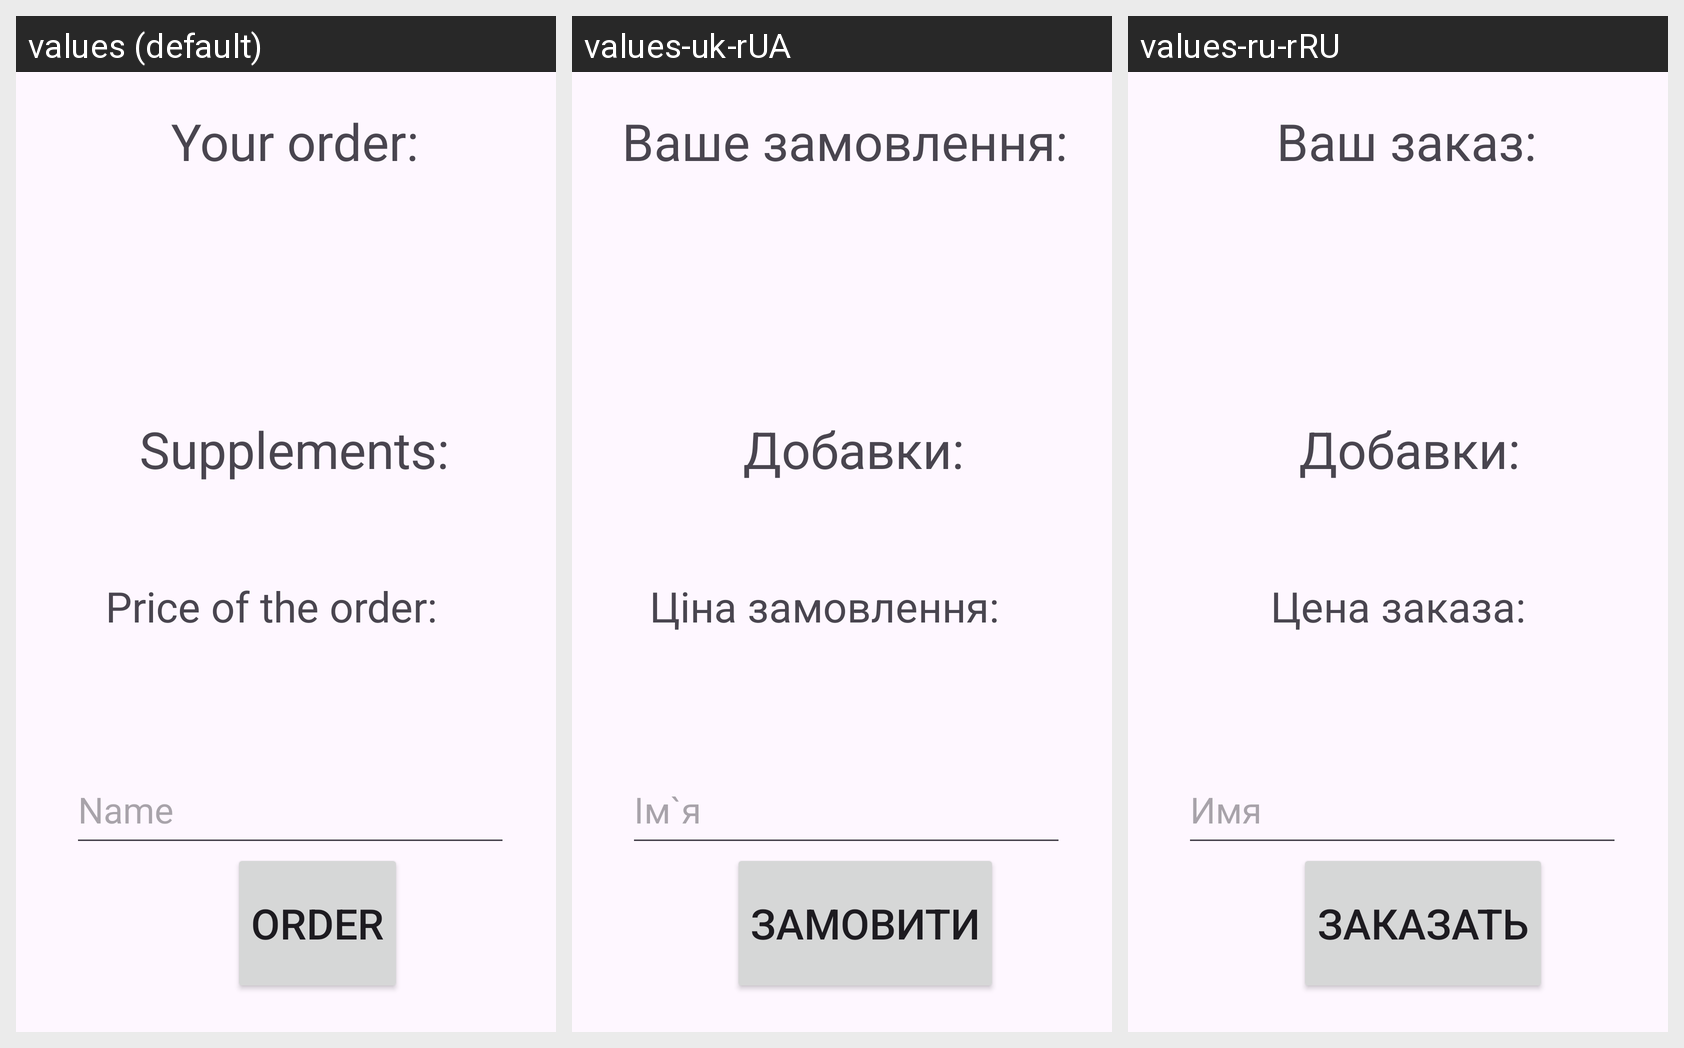

Translations of the strings shown on this Android screen, per locale in the grid:
Android screen res/layout/activity_your_order.xml rendered under 3 locales, left to right: values (default), values-uk-rUA, values-ru-rRU. Device: Nexus 5 (rendered at 1080×1920; each locale shown at half size, 540×960, under a caption strip naming it); theme Theme.OrderPizza.
Strings drawn on this screen, with the default value and each locale's value (text and hints the layout hard-codes appear in the picture but are not listed):

your_order
  values: Your order:
  values-uk-rUA: Ваше замовлення:
  values-ru-rRU: Ваш заказ:

supplements
  values: Supplements:
  values-uk-rUA: Добавки:
  values-ru-rRU: Добавки:

total_price
  values: Price of the order:
  values-uk-rUA: Ціна замовлення:
  values-ru-rRU: Цена заказа:

order
  values: Order
  values-uk-rUA: Замовити
  values-ru-rRU: Заказать

phone
  values: Phone number
  values-uk-rUA: Телефон
  values-ru-rRU: Телефон

name
  values: Name
  values-uk-rUA: Ім`я
  values-ru-rRU: Имя
